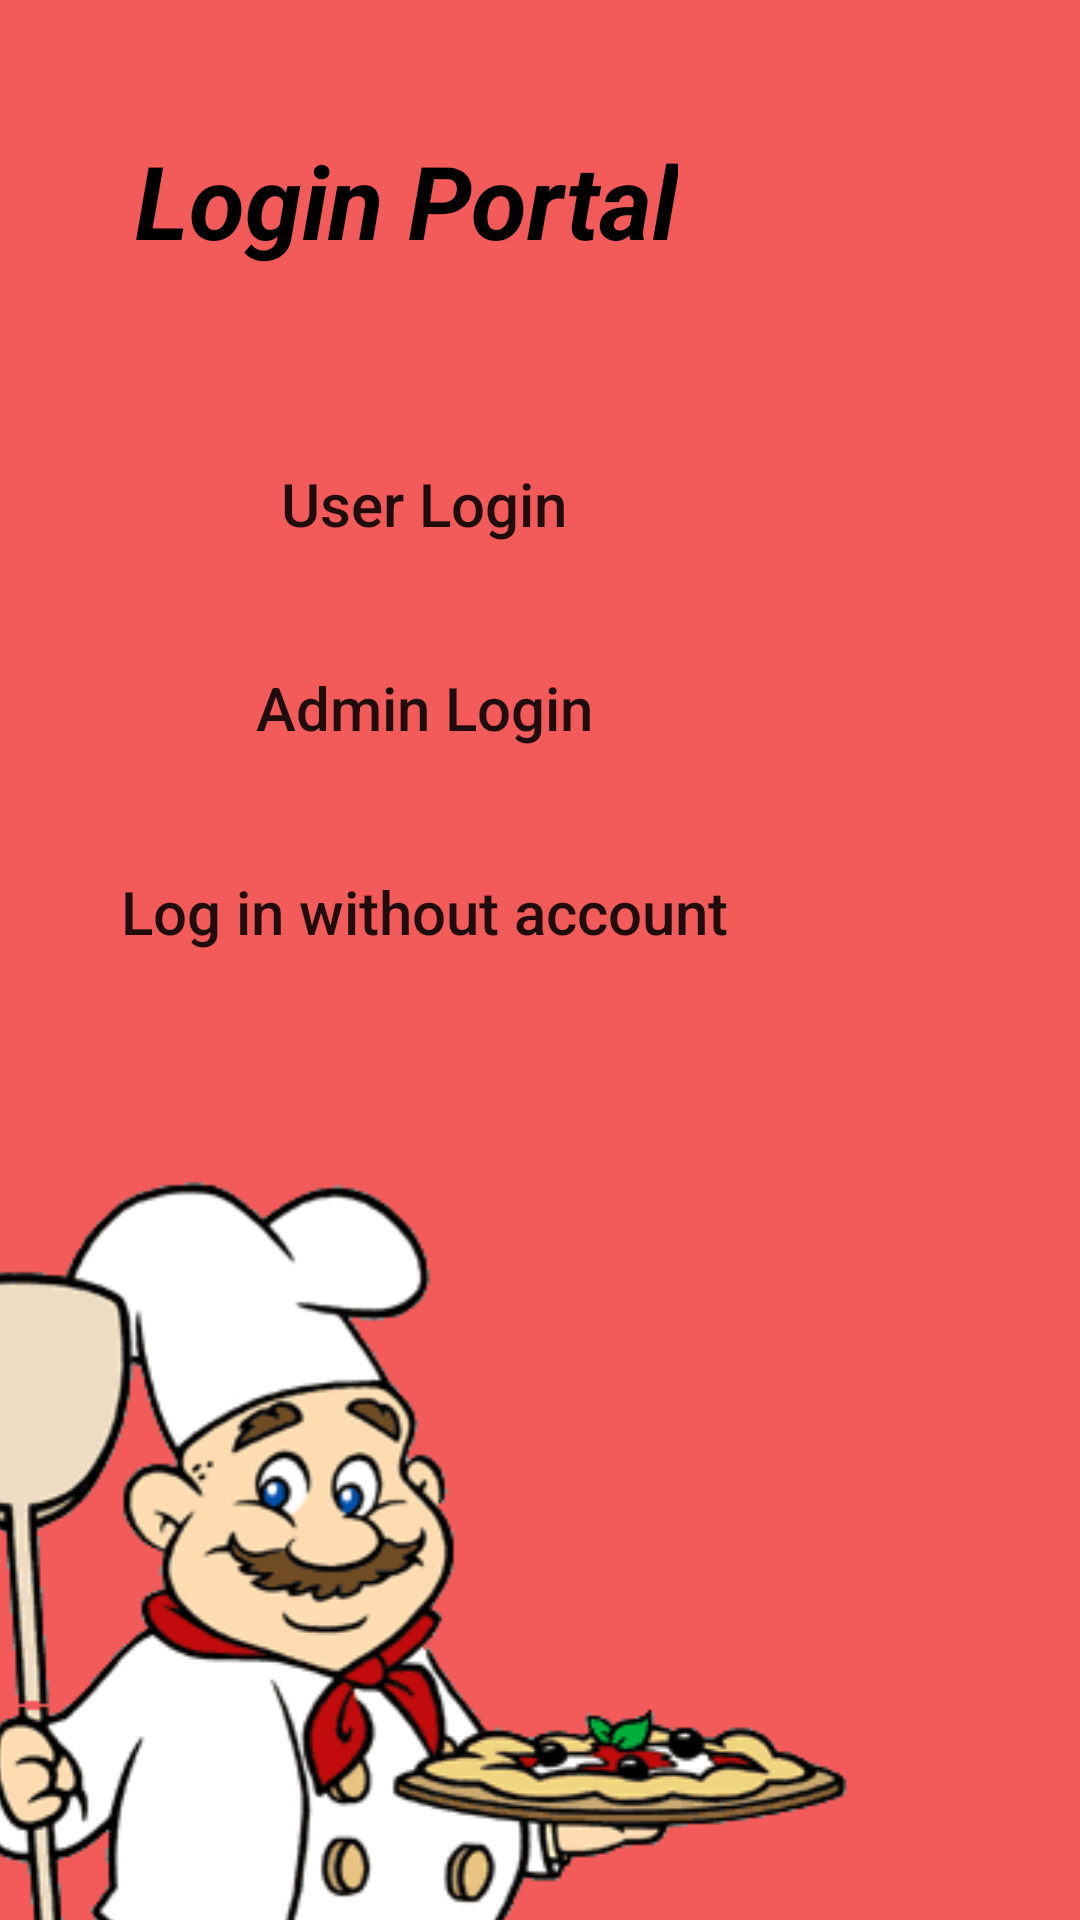

Write the Android layout XML for this screen, with the resource values it uses.
<!-- AndroidManifest.xml: application theme Theme.ColomboPizzarian -->
<!-- res/layout/activity_portal.xml -->
<?xml version="1.0" encoding="utf-8"?>
<androidx.constraintlayout.widget.ConstraintLayout xmlns:android="http://schemas.android.com/apk/res/android"
    xmlns:app="http://schemas.android.com/apk/res-auto"
    xmlns:tools="http://schemas.android.com/tools"
    android:layout_width="match_parent"
    android:layout_height="match_parent"
    android:background="@color/appcolor"
    tools:context=".PortalActivity">

    <Button
        android:id="@+id/button15"
        android:layout_width="350dp"
        android:layout_height="wrap_content"
        android:layout_marginTop="280dp"
        android:layout_marginEnd="44dp"
        android:background="@drawable/btn_bg"
        android:onClick="user"
        android:text="Log in without account"
        android:textAllCaps="false"
        android:textSize="20sp"
        app:layout_constraintEnd_toEndOf="parent"
        app:layout_constraintTop_toTopOf="parent" />

    <ImageView
        android:layout_width="wrap_content"
        android:layout_height="wrap_content"
        android:layout_marginTop="385dp"
        android:layout_marginEnd="77dp"
        android:src="@drawable/pizzaman"
        app:layout_constraintEnd_toEndOf="parent"
        app:layout_constraintTop_toTopOf="parent" />

    <Button
        android:layout_width="350dp"
        android:layout_height="wrap_content"
        android:layout_marginTop="144dp"
        android:layout_marginEnd="44dp"
        android:background="@drawable/btn_bg"
        android:onClick="Login"
        android:text="User Login"
        android:textAllCaps="false"
        android:textSize="20sp"
        app:layout_constraintEnd_toEndOf="parent"
        app:layout_constraintTop_toTopOf="parent" />

    <Button
        android:id="@+id/button2"
        android:layout_width="350dp"
        android:layout_height="wrap_content"
        android:layout_marginTop="212dp"
        android:layout_marginEnd="44dp"
        android:background="@drawable/btn_bg"
        android:onClick="Adminl"
        android:text="Admin Login"
        android:textAllCaps="false"
        android:textSize="20sp"
        app:layout_constraintEnd_toEndOf="parent"
        app:layout_constraintTop_toTopOf="parent" />

    <TextView
        android:id="@+id/textView7"
        android:layout_width="wrap_content"
        android:layout_height="wrap_content"
        android:layout_marginTop="44dp"
        android:layout_marginEnd="134dp"
        android:text="Login Portal"
        android:textColor="@color/black"
        android:textSize="34sp"
        android:textStyle="bold|italic"
        app:layout_constraintEnd_toEndOf="parent"
        app:layout_constraintTop_toTopOf="parent" />
</androidx.constraintlayout.widget.ConstraintLayout>
<!-- resources referenced by this layout -->
<resources>
  <color name="appcolor">#F35B5B</color>
  <color name="black">#FF000000</color>
  <!-- drawable pizzaman: png bitmap (drawable, 42317 bytes) -->
  <style name="Theme.ColomboPizzarian" parent="Theme.MaterialComponents.DayNight.NoActionBar">
          
          <item name="colorPrimary">@color/purple_500</item>
          <item name="colorPrimaryVariant">@color/purple_700</item>
          <item name="colorOnPrimary">@color/white</item>
          
          <item name="colorSecondary">@color/teal_200</item>
          <item name="colorSecondaryVariant">@color/teal_700</item>
          <item name="colorOnSecondary">@color/black</item>
          
          <item name="android:statusBarColor" tools:targetApi="l">?attr/colorPrimaryVariant</item>
          
      </style>
  <color name="purple_500">#FF6200EE</color>
  <color name="purple_700">#FF3700B3</color>
  <color name="white">#FFFFFFFF</color>
  <color name="teal_200">#FF03DAC5</color>
  <color name="teal_700">#FF018786</color>
</resources>
